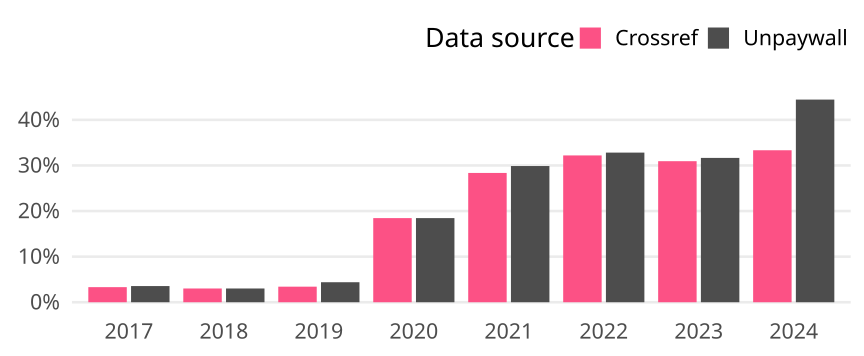

Values plotted in this chart, from the file beside it:
cr_year, cat, article_total, name, oa_articles, oa_share
2017, Germany, 423, Crossref, 14, 0.0331
2017, Germany, 423, Unpaywall, 15, 0.03546
2018, Germany, 431, Crossref, 13, 0.03016
2018, Germany, 431, Unpaywall, 13, 0.03016
2019, Germany, 410, Crossref, 14, 0.03415
2019, Germany, 410, Unpaywall, 18, 0.0439
2020, Germany, 504, Crossref, 93, 0.1845
2020, Germany, 504, Unpaywall, 93, 0.1845
2021, Germany, 462, Crossref, 131, 0.2835
2021, Germany, 462, Unpaywall, 138, 0.2987
2022, Germany, 323, Crossref, 104, 0.322
2022, Germany, 323, Unpaywall, 106, 0.3282
2023, Germany, 139, Crossref, 43, 0.3094
2023, Germany, 139, Unpaywall, 44, 0.3165
2024, Germany, 9, Crossref, 3, 0.3333
2024, Germany, 9, Unpaywall, 4, 0.4444
